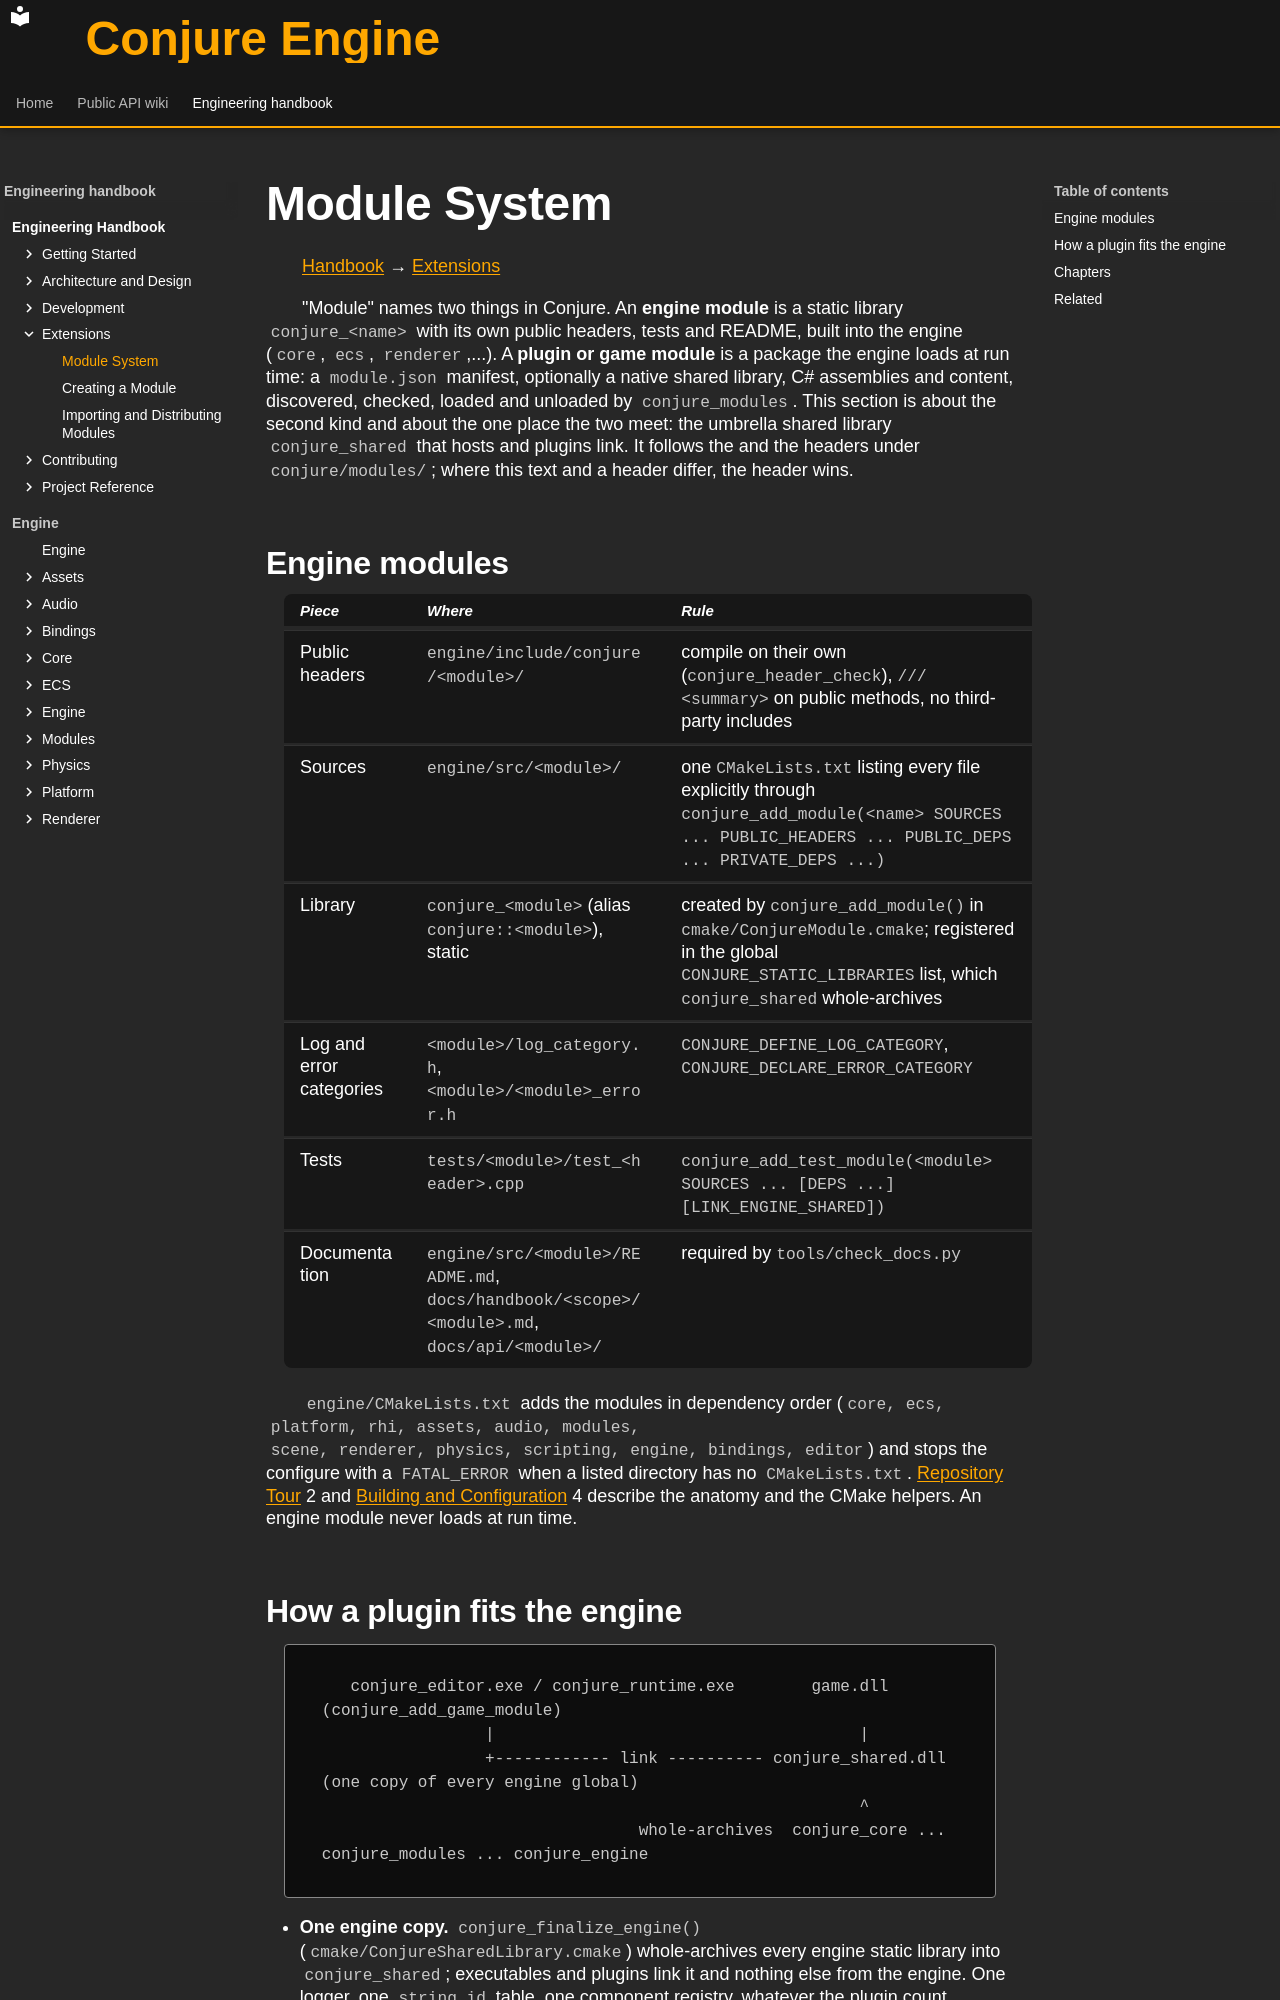

repository: Dozer90/Conjure-Engine · page: handbook/extensions/module-system.html · generator: mkdocs

# Module System
<!-- doc-template:chapter -->
[Handbook](../index.md) → [Extensions](index.md)

<!-- doc-content:purpose:start -->
"Module" names two things in Conjure. An **engine module** is a static library `conjure_<name>` with its own public
headers, tests and README, built into the engine (`core`, `ecs`, `renderer`,...). A **plugin or game module** is a
package the engine loads at run time: a `module.json` manifest, optionally a native shared library, C# assemblies
and content, discovered, checked, loaded and unloaded by `conjure_modules`. This section is about the second kind
and about the one place the two meet: the umbrella shared library `conjure_shared` that hosts and plugins link.
It follows the and the headers under
`conjure/modules/`; where this text and a header differ, the header wins.
<!-- doc-content:purpose:end -->

<!-- doc-content:body:start -->
<a id="1-engine-modules"></a>

## Engine modules

| Piece | Where | Rule |
|---|---|---|
| Public headers | `engine/include/conjure/<module>/` | compile on their own (`conjure_header_check`), `/// <summary>` on public methods, no third-party includes |
| Sources | `engine/src/<module>/` | one `CMakeLists.txt` listing every file explicitly through `conjure_add_module(<name> SOURCES ... PUBLIC_HEADERS ... PUBLIC_DEPS ... PRIVATE_DEPS ...)` |
| Library | `conjure_<module>` (alias `conjure::<module>`), static | created by `conjure_add_module()` in `cmake/ConjureModule.cmake`; registered in the global `CONJURE_STATIC_LIBRARIES` list, which `conjure_shared` whole-archives |
| Log and error categories | `<module>/log_category.h`, `<module>/<module>_error.h` | `CONJURE_DEFINE_LOG_CATEGORY`, `CONJURE_DECLARE_ERROR_CATEGORY` |
| Tests | `tests/<module>/test_<header>.cpp` | `conjure_add_test_module(<module> SOURCES ... [DEPS ...] [LINK_ENGINE_SHARED])` |
| Documentation | `engine/src/<module>/README.md`, `docs/handbook/<scope>/<module>.md`, `docs/api/<module>/` | required by `tools/check_docs.py` |

`engine/CMakeLists.txt` adds the modules in dependency order (`core, ecs, platform, rhi, assets, audio, modules,
scene, renderer, physics, scripting, engine, bindings, editor`) and stops the configure with a `FATAL_ERROR` when a
listed directory has no `CMakeLists.txt`. [Repository Tour](../getting-started/repository-tour.md) 2 and
[Building and Configuration](../development/building-and-configuration.md) 4
describe the anatomy and the CMake helpers. An engine module never loads at run time.

<a id="2-how-a-plugin-fits-the-engine"></a>
